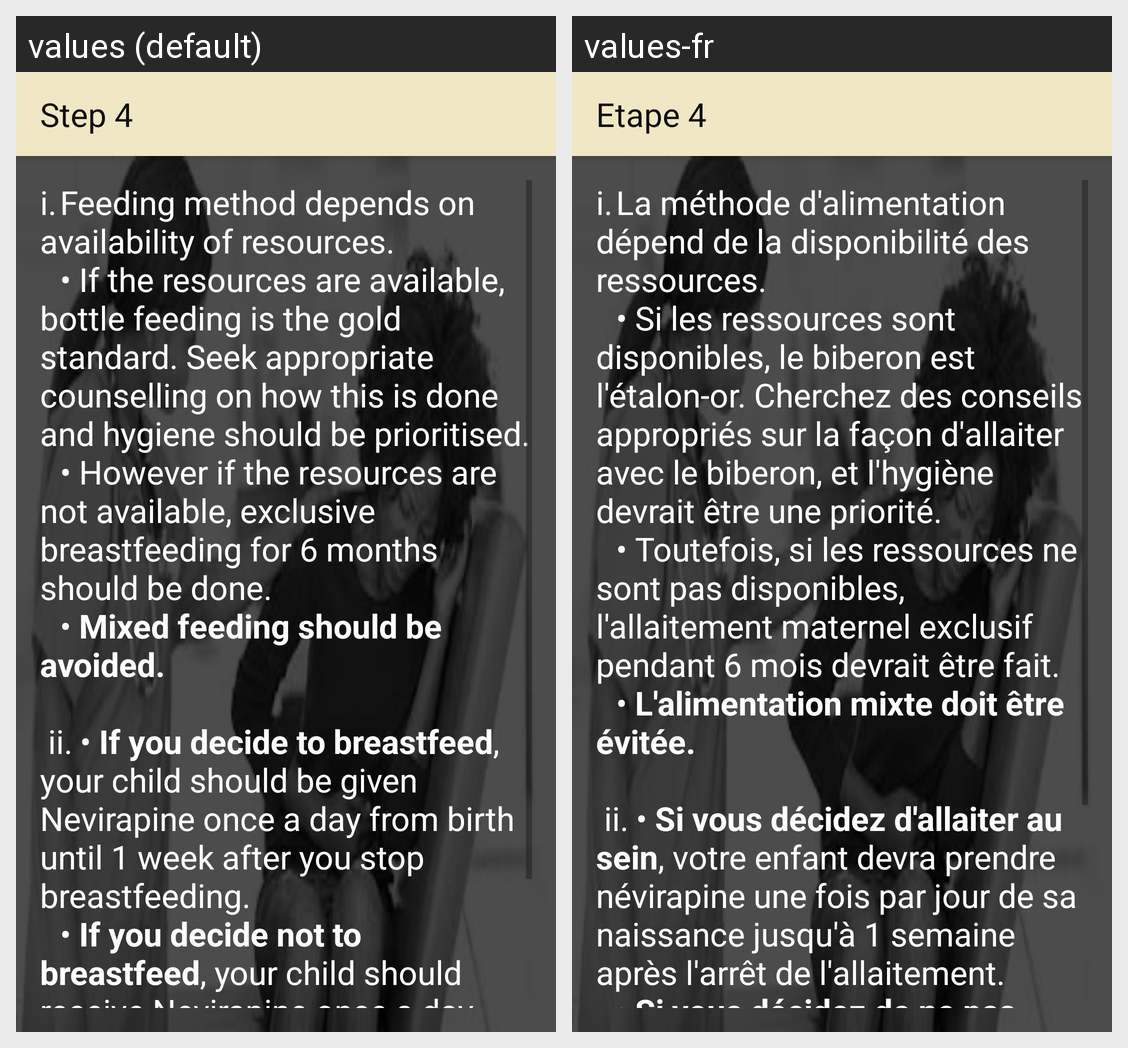

The Android screen above is rendered under two locales of the same app. Produce the string resources it draws, with the default and per-locale values.
Android screen res/layout/activity_hivstep4.xml rendered under 2 locales, left to right: values (default), values-fr. Device: Nexus 5 (rendered at 1080×1920; each locale shown at half size, 540×960, under a caption strip naming it); theme AppTheme.
Strings drawn on this screen, with the default value and each locale's value (text and hints the layout hard-codes, and strings that could not be matched under every locale, appear in the picture but are not listed):

title_activity_hivstep4
  values: Step 4
  values-fr: Etape 4

hiv_step_4
  values: i.	Feeding method depends on availability of resources.
       		• If the resources are available, bottle feeding is the gold standard. Seek appropriate counselling on how this is done and hygiene should be prioritised.
       		• However if the resources are not available, exclusive breastfeeding for 6 months should be done.
       		• Mixed feeding should be avoided.
      
       ii.	• If you decide to breastfeed, your …[clipped]
  values-fr: i.	La méthode d'alimentation dépend de la disponibilité des ressources.
       		• Si les ressources sont disponibles, le biberon est l'étalon-or. Cherchez des conseils appropriés sur la façon d'allaiter avec le biberon, et l'hygiène devrait être une priorité.
       		• Toutefois, si les ressources ne sont pas disponibles, l'allaitement maternel exclusif pendant 6 mois devrait être fait.
       		• L'alimentation …[clipped]
